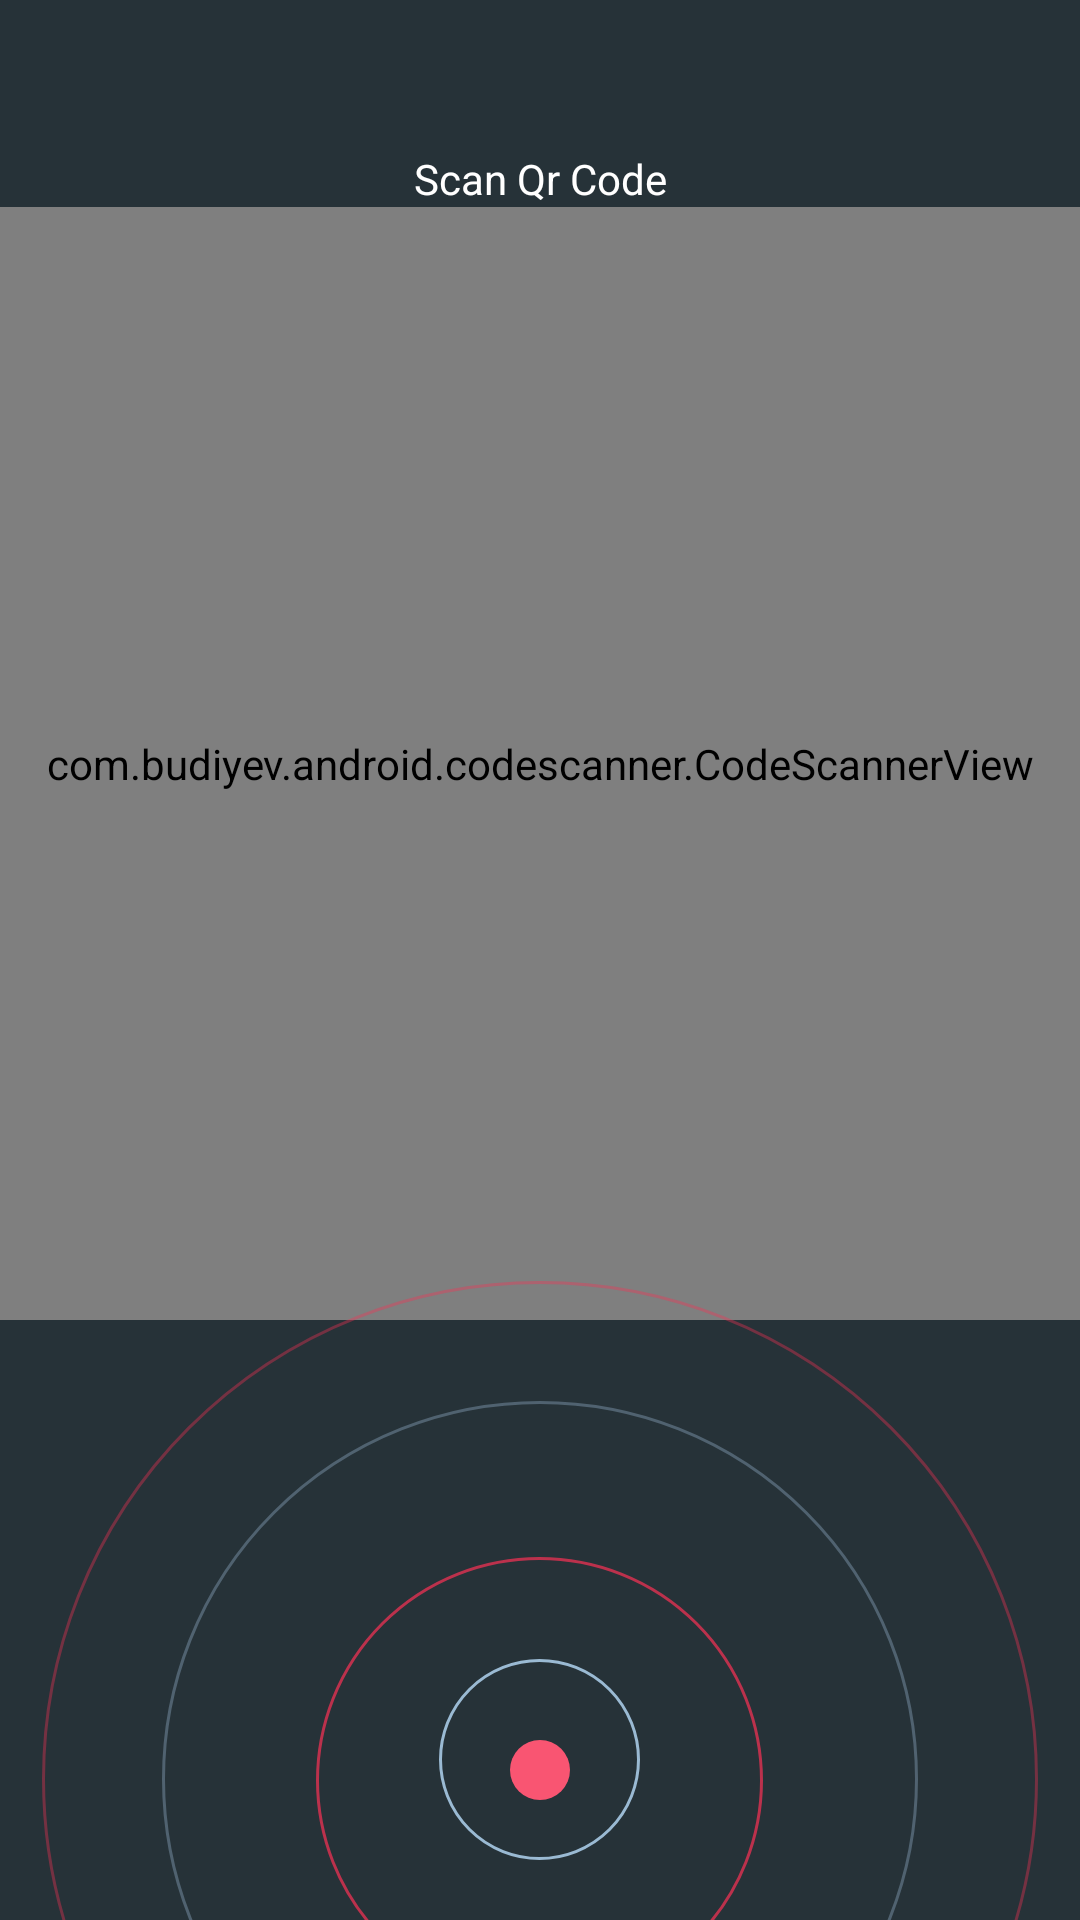

Here is an Android app screen rendered from its layout file. Give the layout XML and the strings, colors and styles it references.
<!-- AndroidManifest.xml: application theme Theme.AptikmaRemake -->
<!-- res/layout/fragment_scan.xml -->
<?xml version="1.0" encoding="utf-8"?>
<androidx.constraintlayout.widget.ConstraintLayout xmlns:android="http://schemas.android.com/apk/res/android"
    xmlns:app="http://schemas.android.com/apk/res-auto"
    xmlns:tools="http://schemas.android.com/tools"
    android:layout_width="match_parent"
    android:layout_height="match_parent"
    android:background="@color/dark"
    tools:context=".ui.fragment.ScanFragment">

    <RelativeLayout
        android:id="@+id/relativeLayout"
        android:layout_width="match_parent"
        android:layout_height="match_parent">

        <TextView
            android:id="@+id/txt"
            android:layout_width="match_parent"
            android:layout_height="wrap_content"
            android:layout_marginTop="50dp"
            android:text="Scan Qr Code"
            android:textAlignment="center"
            android:textColor="@color/white" />

        <com.budiyev.android.codescanner.CodeScannerView
            android:id="@+id/scanner_view"
            android:layout_width="match_parent"
            android:layout_height="match_parent"
            android:layout_below="@+id/txt"
            android:layout_marginBottom="200dp"
            app:autoFocusButtonColor="@android:color/white"
            app:autoFocusButtonVisible="false"
            app:flashButtonColor="@android:color/white"
            app:flashButtonVisible="false"
            app:frameAspectRatioHeight="1.9"
            app:frameAspectRatioWidth="2"
            app:frameColor="#0FFFFFFF"
            app:frameCornersRadius="24dp"
            app:frameCornersSize="50dp"
            app:frameSize="0.79"
            app:frameThickness="0dp"
            app:maskColor="@color/dark" />

        <ImageView
            android:layout_width="wrap_content"
            android:layout_height="wrap_content"
            android:layout_alignParentBottom="true"
            android:layout_centerHorizontal="true"
            android:layout_marginBottom="40dp"
            app:srcCompat="@drawable/ic_ellipse_3" />

        <ImageView
            android:layout_width="wrap_content"
            android:layout_height="wrap_content"
            android:layout_alignParentBottom="true"
            android:layout_centerHorizontal="true"
            android:layout_marginBottom="20dp"
            app:srcCompat="@drawable/ic_ellipse_4" />

        <ImageView
            android:layout_width="wrap_content"
            android:layout_height="wrap_content"
            android:layout_alignParentBottom="true"
            android:layout_centerHorizontal="true"
            android:layout_marginBottom="0dp"
            app:srcCompat="@drawable/ic_ellipse_5" />

        <ImageView
            android:layout_width="wrap_content"
            android:layout_height="wrap_content"
            android:layout_alignParentBottom="true"
            android:layout_centerHorizontal="true"
            android:layout_marginBottom="0dp"
            app:srcCompat="@drawable/ic_ellipse_6" />

        <ImageView
            android:layout_width="wrap_content"
            android:layout_height="wrap_content"
            android:layout_alignParentBottom="true"
            android:layout_centerHorizontal="true"
            android:layout_marginBottom="0dp"
            app:srcCompat="@drawable/ic_ellipse_7" />
    </RelativeLayout>

</androidx.constraintlayout.widget.ConstraintLayout>
<!-- resources referenced by this layout -->
<resources>
  <color name="dark">#263238</color>
  <color name="white">#FFFFFFFF</color>
  
  
      //Text
  <!-- drawable ic_ellipse_3 (drawable) -->
  <vector xmlns:android="http://schemas.android.com/apk/res/android"
      android:width="20dp"
      android:height="20dp"
      android:viewportWidth="20"
      android:viewportHeight="20">
    <path
        android:pathData="M10,10m-10,0a10,10 0,1 1,20 0a10,10 0,1 1,-20 0"
        android:fillColor="#F95572"/>
  </vector>
  <!-- drawable ic_ellipse_4 (drawable) -->
  <vector xmlns:android="http://schemas.android.com/apk/res/android"
      android:width="67dp"
      android:height="67dp"
      android:viewportWidth="67"
      android:viewportHeight="67">
    <path
        android:strokeWidth="1"
        android:pathData="M33.5,33.5m-33,0a33,33 0,1 1,66 0a33,33 0,1 1,-66 0"
        android:strokeAlpha="0.8"
        android:fillColor="#00000000"
        android:strokeColor="#B8DCFA"/>
  </vector>
  <!-- drawable ic_ellipse_5 (drawable) -->
  <vector xmlns:android="http://schemas.android.com/apk/res/android"
      android:width="149dp"
      android:height="121dp"
      android:viewportWidth="149"
      android:viewportHeight="121">
    <path
        android:strokeWidth="1"
        android:pathData="M74.5,74.5m-74,0a74,74 0,1 1,148 0a74,74 0,1 1,-148 0"
        android:strokeAlpha="0.71"
        android:fillColor="#00000000"
        android:strokeColor="#F83255"/>
  </vector>
  <!-- drawable ic_ellipse_6 (drawable) -->
  <vector xmlns:android="http://schemas.android.com/apk/res/android"
      android:width="252dp"
      android:height="173dp"
      android:viewportWidth="252"
      android:viewportHeight="173">
    <path
        android:strokeWidth="1"
        android:pathData="M126,126m-125.5,0a125.5,125.5 0,1 1,251 0a125.5,125.5 0,1 1,-251 0"
        android:strokeAlpha="0.29"
        android:fillColor="#00000000"
        android:strokeColor="#B8DCFA"/>
  </vector>
  <!-- drawable ic_ellipse_7 (drawable) -->
  <vector xmlns:android="http://schemas.android.com/apk/res/android"
      android:width="332dp"
      android:height="213dp"
      android:viewportWidth="332"
      android:viewportHeight="213">
    <path
        android:strokeWidth="1"
        android:pathData="M166,166m-165.5,0a165.5,165.5 0,1 1,331 0a165.5,165.5 0,1 1,-331 0"
        android:strokeAlpha="0.37"
        android:fillColor="#00000000"
        android:strokeColor="#F83255"/>
  </vector>
  <style name="Theme.AptikmaRemake" parent="Theme.MaterialComponents.Light.NoActionBar">
          
          <item name="colorPrimary">@color/purple_500</item>
          <item name="colorPrimaryVariant">@color/purple_700</item>
          <item name="colorOnPrimary">@color/white</item>
          
          <item name="colorSecondary">@color/teal_200</item>
          <item name="colorSecondaryVariant">@color/teal_700</item>
          <item name="colorOnSecondary">@color/black</item>
          
          <item name="android:statusBarColor">@color/dark</item>
  
  
          
      </style>
  <color name="purple_500">#FF6200EE</color>
  <color name="purple_700">#FF3700B3</color>
  <color name="teal_200">#FF03DAC5</color>
  <color name="teal_700">#FF018786</color>
  <color name="black">#FF000000</color>
</resources>
